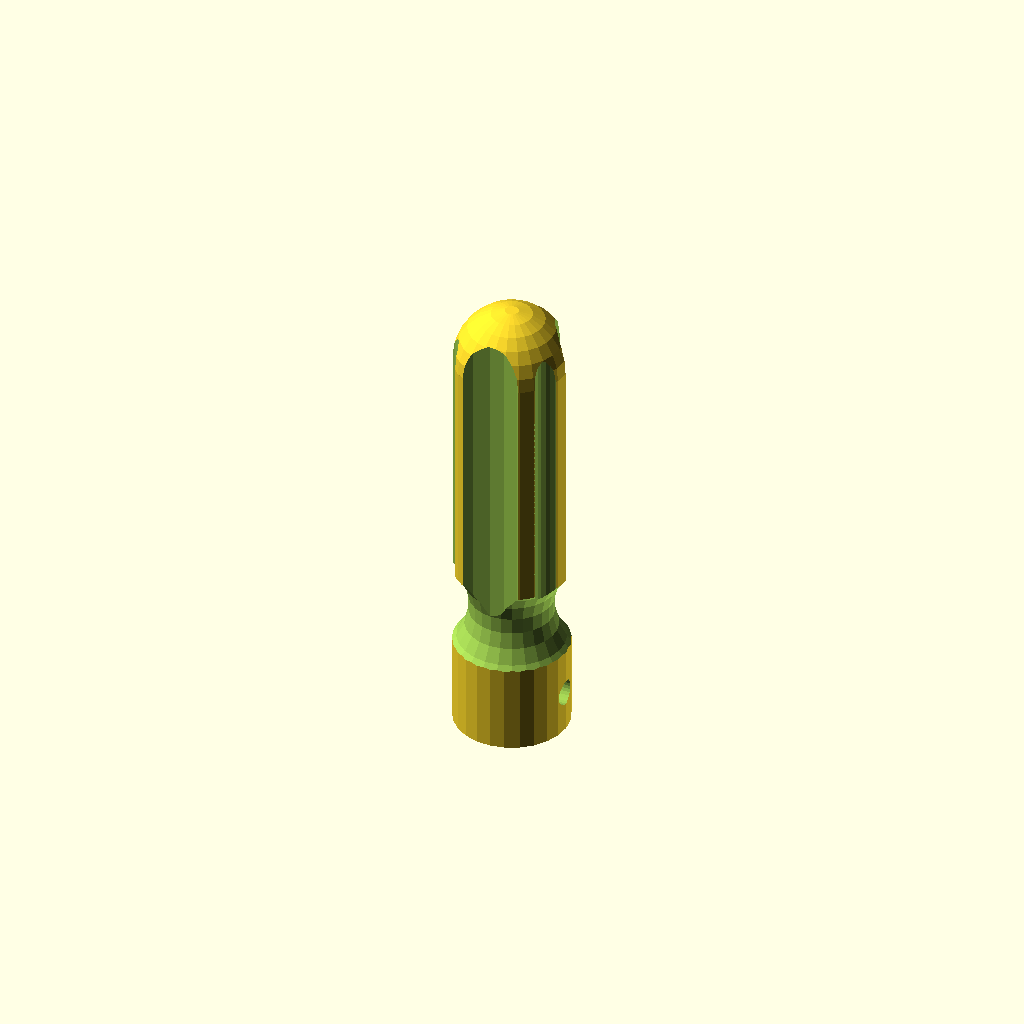
Cell 1: the model at its default parameters.
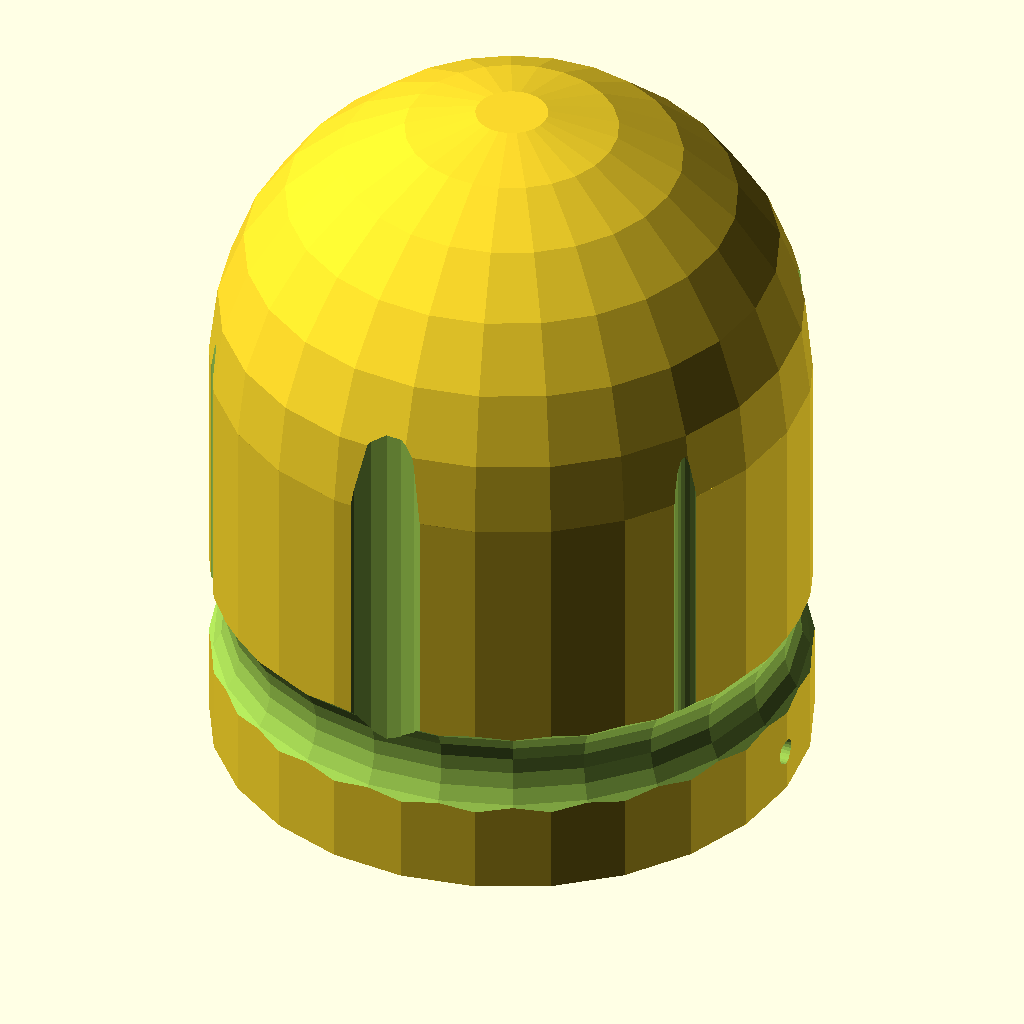
Cell 2: Drill_Bit_Diameter_Units = 2 (everything else at default).
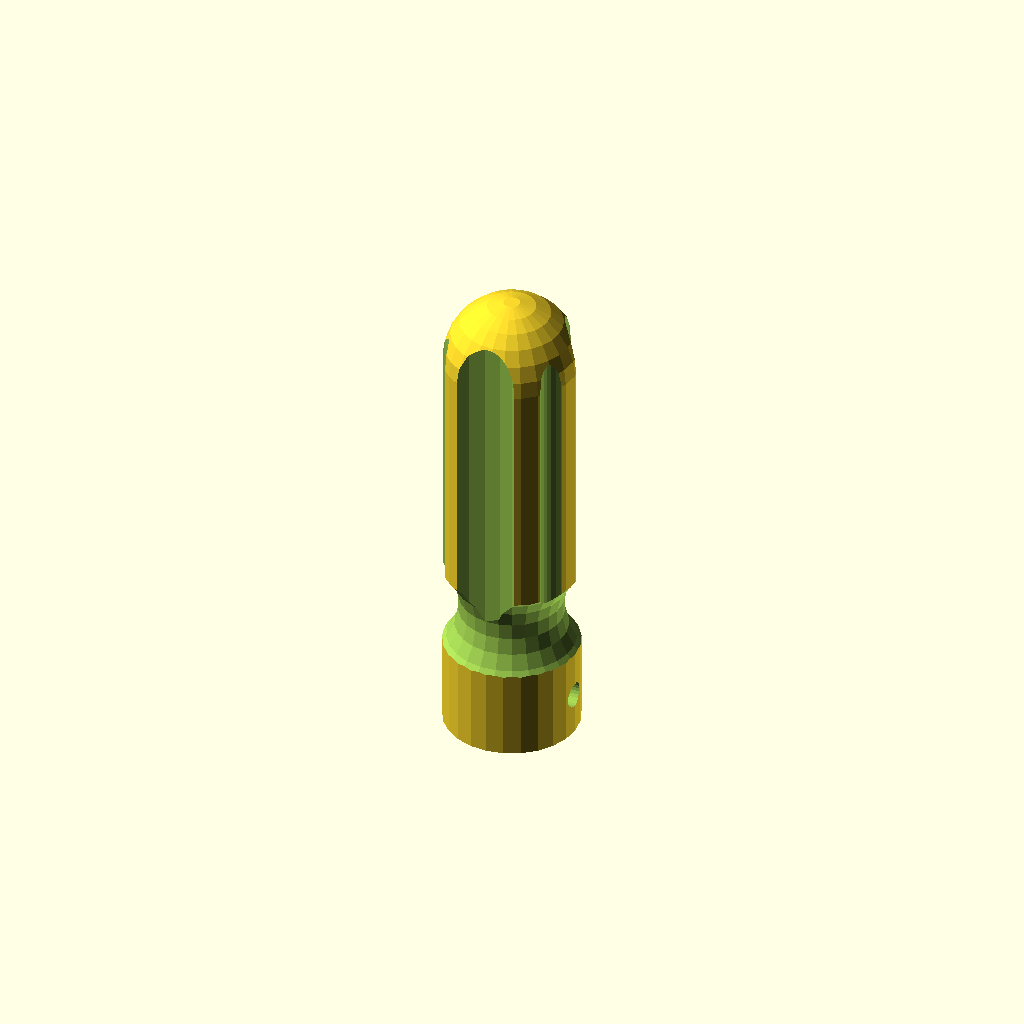
Cell 3: the same model with Drill_Bit_Diameter = 6.
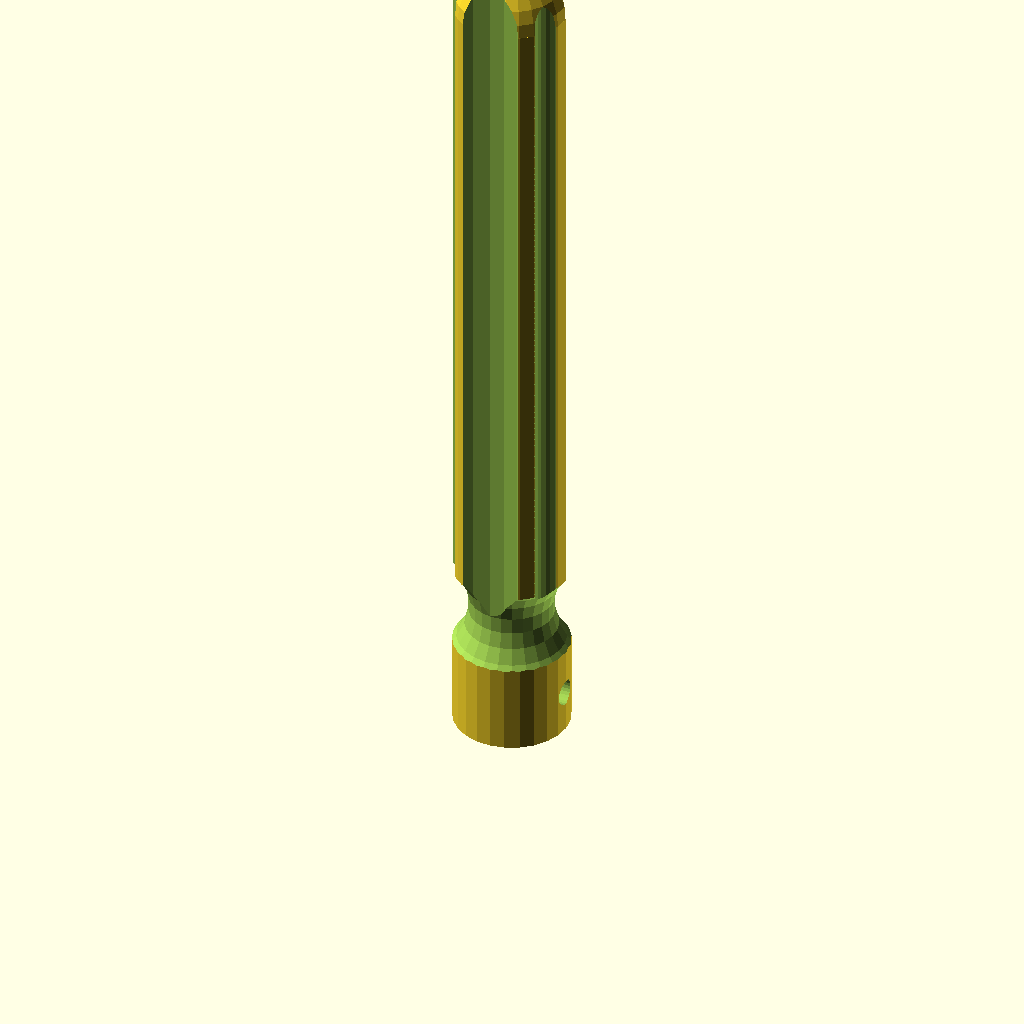
Cell 4: the same model with Handle_Length = 130.
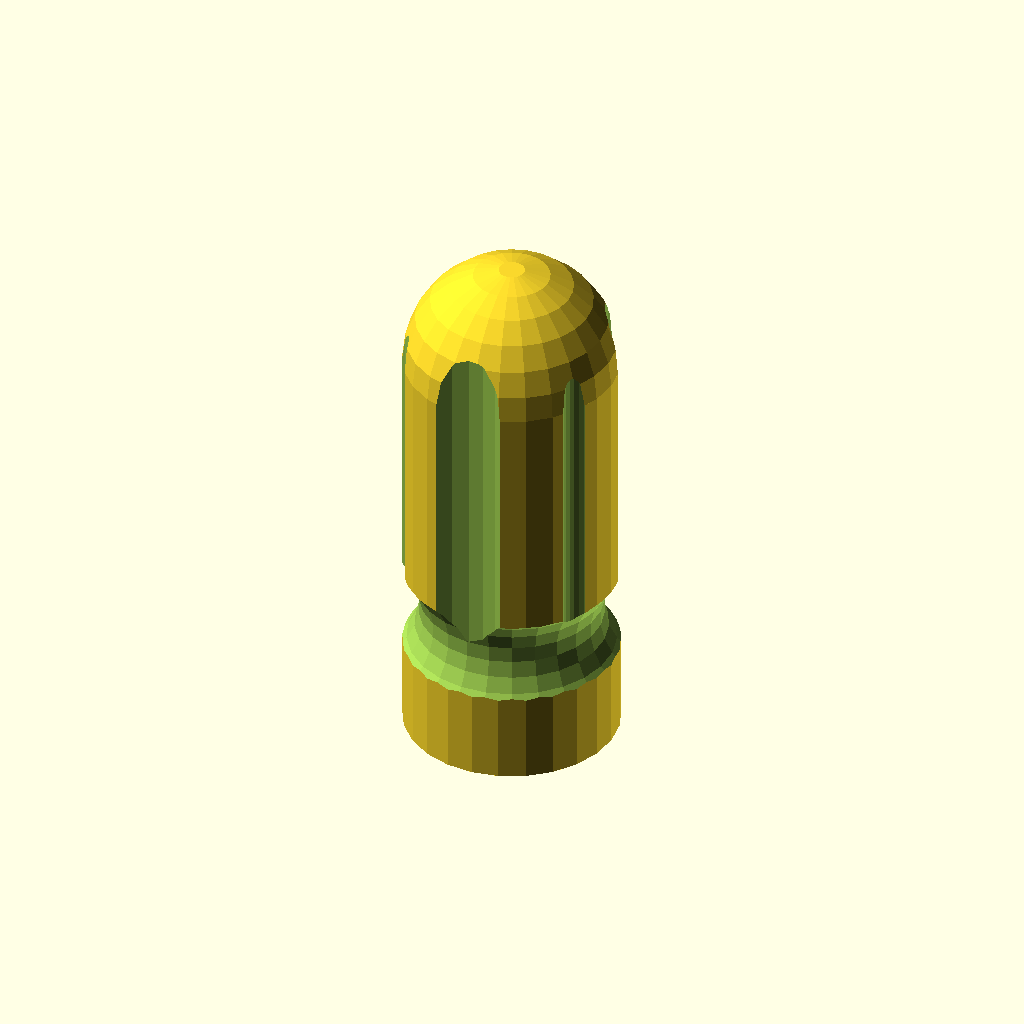
Cell 5: Handle_Diameter = 30 (everything else at default).
All cells are drawn from one camera (rotation 55°, 0°, 25°, orthographic, colour scheme Cornfield), so only the parameter changes between them.
Source of the model, scadFiles/91035/201291.scad:


//Variables



// preview[view:north east, tilt:side]



//The units of your Drill Bit.

Drill_Bit_Diameter_Units=1; //[1: Millimeter, 2:Inches]



//Diameter of the Drill bit.  Only accepts Decimals. No Fractions

Drill_Bit_Diameter=3; 



//Drill Bit Length: How Far do you want the Drill Bit to go into the Handle

Drill_Bit_Length=20;



//Length of the Handle

Handle_Length=65; 



//Diameter of the Handle

Handle_Diameter=15; 





//Diameter of the set Screw

Set_Screw_Diameter=3; 



//Thickness of the set Screw Nut

Set_Screw_Nut_Thickness=3; 



//Diameter of the Set Screw Nut

Set_Screw_Nut_Diameter=5.5; 



//Number of Nut Traps

Number_of_Nut_Traps=2;



//The Overall Resolution of the Handle

Resolution=25; 



//Ignore these variables





db_d=Drill_Bit_Diameter;

hl=Handle_Length;

hd=Handle_Diameter;

db_l=Drill_Bit_Length;

db_d=Drill_Bit_Diameter;

ss_d=Set_Screw_Diameter;

ss_n_t=Set_Screw_Nut_Thickness;

ss_n_d=Set_Screw_Nut_Diameter;

$fn=Resolution;









if(Drill_Bit_Diameter_Units==1){

Drill_Bit_Handle_Metric();

}

if(Drill_Bit_Diameter_Units==2){

Drill_Bit_Handle();

}









module Drill_Bit_Handle_Metric(){



	difference(){

	

		//Main Body of the Drill Bit Handle

		union(){



			cylinder(hl,(hd+db_d)/2,(hd+db_d)/2); 

			translate([0,0,hl])

				sphere((hd+db_d)/2);



		}



		//Hole for Drill Bit

		cylinder(db_l,(db_d+1)/2,(db_d+1)/2); 

	

		

		//This is the Groove on the bottom of the handle	

		translate([0,0,(ss_n_d)+15])

			rotate_extrude(convexity = 10)

				translate([((hd+db_d)/2)+7.45, 0, 0])

					circle(r = 10);

	

		// Small Grooves for the Handle

		for ( i = [0 : 3] ){	

		    rotate( i * 360 / 3, [0, 0, 1])

		  	  translate([0, ((hd+db_d)/2)+2, (ss_n_d/2)+17])

		  		 cylinder(hl-((ss_n_d/2)),3,3);

		}

			

			//Large Grooves for the handle

			

			

				rotate([0,0,360/6]){

					for ( i = [0 : 3] ){	

					    rotate( i * 360 / 3, [0, 0, 1])

					  	  translate([0,  ((hd+db_d)+(13)+2)/2, (ss_n_d/2)+17])

					  		cylinder(hl-((ss_n_d/2)),(20)/2,(20)/2);

					}

				}

			

		

		

			//Nut Trap

		

		if (Number_of_Nut_Traps==2){

		

			translate([db_d/2+(ss_n_t-.45),0,ss_n_d+1]){

			

			union(){

				hull(){

		

					rotate([0,90,0])

						translate([0,0,ss_n_t/-2])

							hexagon(ss_n_t+.25,(ss_n_d+1.75)/2);

		

					rotate([0,90,0])

						translate([(ss_n_d/2)+10,0,ss_n_t/-2])

							hexagon(ss_n_t+.25,(ss_n_d+1.75)/2);

		

				}

	

			rotate([0,90,0])

				translate([0,0,(hd+db_d)/-7+ss_n_t/-2])

					cylinder((hd+db_d+1)/2,(ss_d+1)/2,(ss_d+1)/2);

		

			}

			}

			

			}

			//Nut Trap

			translate([db_d/-2-(ss_n_t-.25),0,ss_n_d+1]){

		

				hull(){

		

					rotate([0,90,0])

						translate([0,0,ss_n_t/-2])

							hexagon(ss_n_t+.25,(ss_n_d+1.75)/2);

		

					rotate([0,90,0])

						translate([(ss_n_d/2)+10,0,ss_n_t/-2])

							hexagon(ss_n_t+.25,(ss_n_d+1.75)/2);

		

				}

	

			rotate([0,90,0])

				translate([0,0,(hd+db_d)/-5.1+ss_n_t/-2])

					cylinder((hd+db_d+1)/2,(ss_d+1)/2,(ss_d+1)/2);

		

			}

	

	}

	



	}



module Drill_Bit_Handle(){



difference(){



	//Main Body of the Drill Bit Handle

	union(){

	

		cylinder(hl,(hd+(db_d*25.4))/2,(hd+(db_d*25.4))/2); 

	

		translate([0,0,hl])	

			sphere((hd+(db_d*25.4))/2);

	

	}

	

	//Hole for Drill Bit

	cylinder(db_l,((db_d*25.4)+1)/2,((db_d*25.4)+1)/2); 



	//This is the Groove on the bottom of the handle 



	translate([0,0,(ss_n_d)+15])

		rotate_extrude(convexity = 10)

			translate([((hd+(db_d*25.4))/2)+7.45, 0, 0])

				circle(r = 10);



	// Small Grooves for the Handle

	for ( i = [0 : 3] ){ 



		rotate( i * 360 / 3, [0, 0, 1])



		translate([0, ((hd+(db_d*25.4))/2)+2, (ss_n_d/2)+17])

			cylinder(hl-((ss_n_d/2)),3,3);



	}

	//Large Grooves for the handle

	rotate([0,0,360/6]){



		for ( i = [0 : 3] ){ 



		rotate( i * 360 / 3, [0, 0, 1])



		translate([0, ((hd+(db_d*25.4))+(13)+2)/2, (ss_n_d/2)+17])

			cylinder(hl-((ss_n_d/2)),(20)/2,(20)/2);



		}



	}



	//Nut Trap

	if (Number_of_Nut_Traps==2){



		translate([(db_d*25.4)/2+(ss_n_t-.45),0,ss_n_d+1]){



			union(){



				hull(){



					rotate([0,90,0])

						translate([0,0,ss_n_t/-2])

							hexagon(ss_n_t+.25,(ss_n_d+1.75)/2);



	rotate([0,90,0])

		translate([(ss_n_d/2)+10,0,ss_n_t/-2])

			hexagon(ss_n_t+.25,(ss_n_d+1.75)/2);



	}



	rotate([0,90,0])

		translate([0,0,(hd+(db_d*25.4))/-7+ss_n_t/-2])

			cylinder((hd+(db_d*25.4)+1)/2,(ss_d+1)/2,(ss_d+1)/2);



	}



	}



	}



	//Nut Trap



	translate([(db_d*25.4)/-2-(ss_n_t-.25),0,ss_n_d+1]){



		hull(){

	

		rotate([0,90,0])

			translate([0,0,ss_n_t/-2])

				hexagon(ss_n_t+.25,(ss_n_d+1.75)/2);

	

		rotate([0,90,0])

			translate([(ss_n_d/2)+10,0,ss_n_t/-2])

				hexagon(ss_n_t+.25,(ss_n_d+1.75)/2);

	

		}



	rotate([0,90,0])

		translate([0,0,(hd+(db_d*25.4))/-5.1+ss_n_t/-2])

			cylinder((hd+(db_d*25.4)+1)/2,(ss_d+1)/2,(ss_d+1)/2);



	}



	}



}







			

			







module reg_polygon(sides,radius)

{

  function dia(r) = sqrt(pow(r*2,2)/2);  //sqrt((r*2^2)/2) if only we had an exponention op

  if(sides<2) square([radius,0]);

  if(sides==3) triangle(radius);

  if(sides==4) square([dia(radius),dia(radius)],center=true);

  if(sides>4) circle(r=radius,$fn=sides);

}



module hexagonf(radius)

{

  reg_polygon(6,radius);

}



module hexagon(height,radius) 

{

  linear_extrude(height=height) hexagonf(radius);

}
Customizer parameters (derived from the source; name, type, default, range or options):
Drill_Bit_Diameter_Units: number, default 1, options 1, 2
Drill_Bit_Diameter: number, default 3
Drill_Bit_Length: number, default 20
Handle_Length: number, default 65
Handle_Diameter: number, default 15
Set_Screw_Diameter: number, default 3
Set_Screw_Nut_Thickness: number, default 3
Set_Screw_Nut_Diameter: number, default 5.5
Number_of_Nut_Traps: number, default 2
Resolution: number, default 25
